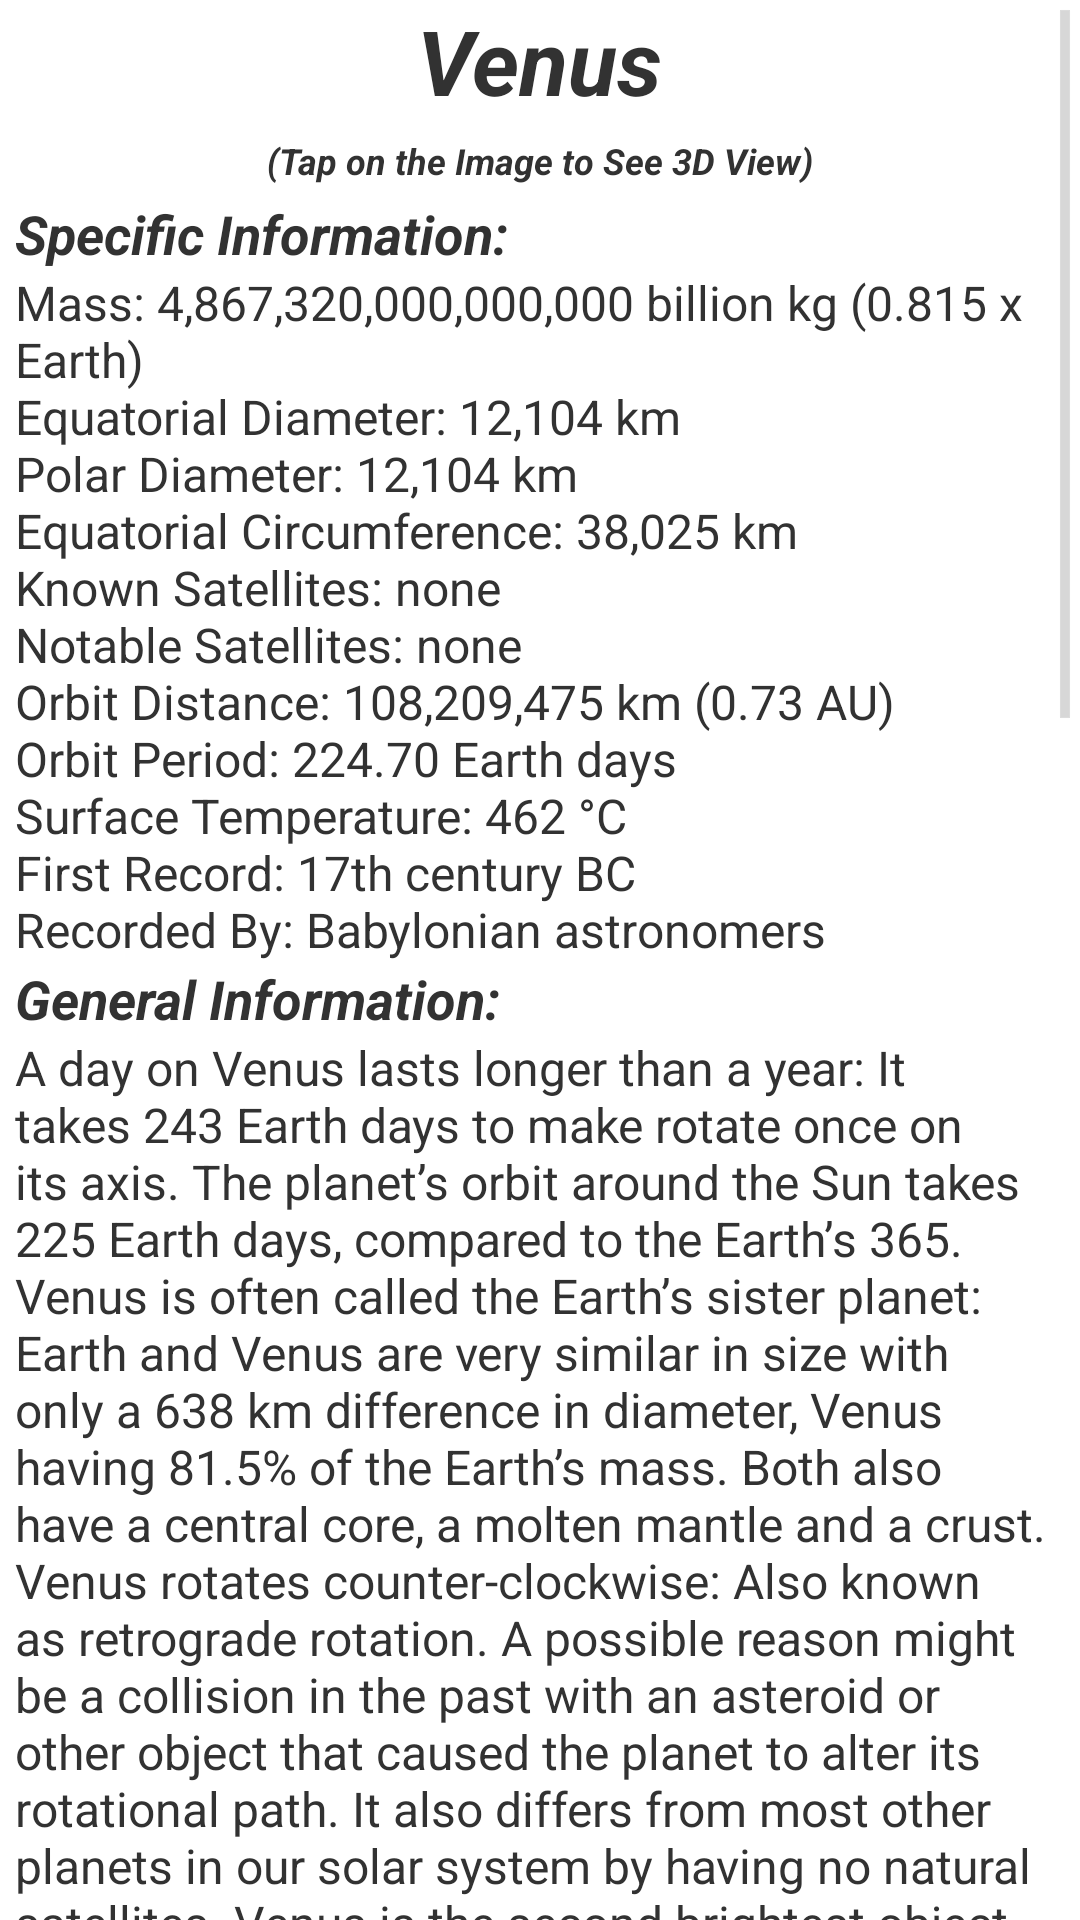

Produce the Android XML layout that renders to this screen, including the resource entries it uses.
<!-- AndroidManifest.xml: application theme android:Theme.Holo.Light.DarkActionBar -->
<!-- res/layout/fragment_c.xml -->
<ScrollView xmlns:android="http://schemas.android.com/apk/res/android"
    xmlns:tools="http://schemas.android.com/tools"
    android:id="@+id/scrollView3"
    android:layout_width="match_parent"
    android:layout_height="match_parent"
    android:layout_gravity="top">

    <FrameLayout
        android:layout_width="match_parent"
        android:layout_height="wrap_content"
        tools:context="com.andrewq.planets.FragmentC">

        <RelativeLayout
            android:layout_width="match_parent"
            android:layout_height="match_parent"
            tools:ignore="UselessParent">

            <TextView
                android:id="@+id/venus_title"
                android:layout_width="wrap_content"
                android:layout_height="wrap_content"
                android:layout_centerHorizontal="true"
                android:text="@string/venus_title"
                android:textSize="30sp"
                android:textStyle="bold|italic" />

            <ImageView
                android:id="@+id/venus"
                android:layout_width="wrap_content"
                android:layout_height="wrap_content"
                android:layout_below="@+id/venus_title"
                android:layout_centerHorizontal="true"
                android:contentDescription="@string/venus_image"
                android:src="@drawable/venus" />

            <TextView
                android:id="@+id/image_caption_venus"
                android:layout_width="wrap_content"
                android:layout_height="wrap_content"
                android:layout_below="@+id/venus"
                android:layout_centerHorizontal="true"
                android:paddingLeft="5dp"
                android:paddingRight="5dp"
                android:paddingTop="5dp"
                android:text="@string/image_caption"
                android:textSize="12sp"
                android:textStyle="bold|italic" />

            <TextView
                android:id="@+id/venus_sub_title_1"
                android:layout_width="wrap_content"
                android:layout_height="wrap_content"
                android:layout_below="@+id/image_caption_venus"
                android:paddingLeft="5dp"
                android:paddingRight="5dp"
                android:paddingTop="4dp"
                android:text="@string/venus_sub_title_1"
                android:textSize="18sp"
                android:textStyle="bold|italic" />

            <TextView
                android:id="@+id/venus_description"
                android:layout_width="wrap_content"
                android:layout_height="wrap_content"
                android:layout_below="@+id/venus_sub_title_1"
                android:paddingLeft="5dp"
                android:paddingRight="5dp"
                android:text="@string/venus_description"
                android:textSize="16sp" />

            <TextView
                android:id="@+id/venus_sub_title_2"
                android:layout_width="wrap_content"
                android:layout_height="wrap_content"
                android:layout_below="@id/venus_description"
                android:paddingLeft="5dp"
                android:paddingRight="5dp"
                android:text="@string/venus_sub_title_2"
                android:textSize="18sp"
                android:textStyle="bold|italic" />

            <TextView
                android:id="@+id/venus_description_2"
                android:layout_width="wrap_content"
                android:layout_height="wrap_content"
                android:layout_below="@+id/venus_sub_title_2"
                android:paddingLeft="5dp"
                android:paddingRight="5dp"
                android:text="@string/venus_description_2"
                android:textSize="16sp" />

            <Button
                android:id="@+id/button_3"
                android:layout_width="wrap_content"
                android:layout_height="wrap_content"
                android:layout_below="@+id/venus_description_2"
                android:layout_centerHorizontal="true"
                android:text="@string/button_source" />
        </RelativeLayout>
    </FrameLayout>

</ScrollView>
<!-- resources referenced by this layout -->
<resources>
  <string name="button_source">Source</string>
  <string name="image_caption">(Tap on the Image to See 3D View)</string>
  <string name="venus_description">Mass: 4,867,320,000,000,000 billion kg (0.815 x Earth)\nEquatorial Diameter: 12,104 km\nPolar Diameter: 12,104 km\nEquatorial Circumference: 38,025 km\nKnown Satellites: none\nNotable Satellites: none\nOrbit Distance: 108,209,475 km (0.73 AU)\nOrbit Period: 224.70 Earth days\nSurface Temperature: 462 °C\nFirst Record: 17th century BC\nRecorded By: Babylonian astronomers</string>
  <string name="venus_description_2">A day on Venus lasts longer than a year:
  It takes 243 Earth days to make rotate once on its axis. The planet’s orbit around the Sun takes 225 Earth days, compared to the Earth’s 365.
  
  Venus is often called the Earth’s sister planet:
  Earth and Venus are very similar in size with only a 638 km difference in diameter, Venus having 81.5% of the Earth’s mass. Both also have a central core, a molten mantle and a crust.
  
  Venus rotates counter-clockwise:
  Also known as retrograde rotation. A possible reason might be a collision in the past with an asteroid or other object that caused the planet to alter its rotational path. It also differs from most other planets in our solar system by having no natural satellites.
  
  Venus is the second brightest object in the night sky:
  Only the Moon is brighter. With a magnitude of between -3.8 to -4.6 Venus is so bright it can be seen during daytime on a clear day.
  
  Atmospheric pressure on Venus is 92 times greater than the Earth’s:
  While its size and mass are similar to Earth, the small asteroids are crushed when entering its atmosphere, meaning no small craters lie on the surface of the planet. The pressure felt by a human on the surface would be equivalent to that experienced deep beneath the sea on Earth.
  
  Venus is also known as the Morning Star and the Evening Star:
  Early civilisations thought Venus was two different bodies, called Phosphorus and Hesperus by the Greeks, and Lucifer and Vesper by the Romans. This is because when its orbit around the Sun overtakes Earth’s orbit, it changes from being visible after sunset to being visible before sunrise. Mayan astronomers made detailed observations of Venus as early as 650 AD.
  
  Venus is the hottest planet in our solar system:
  The average surface temperature is 462 °C, and because Venus does not tilt on its axis, there is no seasonal variation. The dense atmosphere of around 96.5 percent carbon dioxide traps heat and causes a greenhouse effect.
  
  A detailed study of Venus is currently underway:
  In 2006, the Venus Express space shuttle was sent into orbit around Venus by the European Space Agency, and is sending back information about the planet. Originally planned to last five hundred Earth days, the mission has been extended several times. More than 1,000 volcanoes or volcanic centres larger than 20 km have been found on the surface of Venus.
  
  The Russians sent the first mission to Venus:
  The Venera 1 space probe was launched in 1961, but lost contact with base. The USA also lost their first probe to Venus, Mariner 1, although Mariner 2 was able to take measurements of the planet in 1962. The Soviet Union’s Venera 3 was the first man-made craft to land on Venus in 1966.
  
  At one point it was thought Venus might be a tropical paradise:
  The dense clouds of sulphuric acid surrounding Venus make it impossible to view its surface from outside its atmosphere. It was only when radio mapping was developed in the 1960s that scientists were able to observe and measure the extreme temperatures and hostile environment. It is thought Venus did once have oceans but these evaporated as the planets temperature increased</string>
  <string name="venus_image">Picture of Venus</string>
  <string name="venus_sub_title_1">Specific Information:</string>
  <string name="venus_sub_title_2">General Information:</string>
  <string name="venus_title">Venus</string>
</resources>
